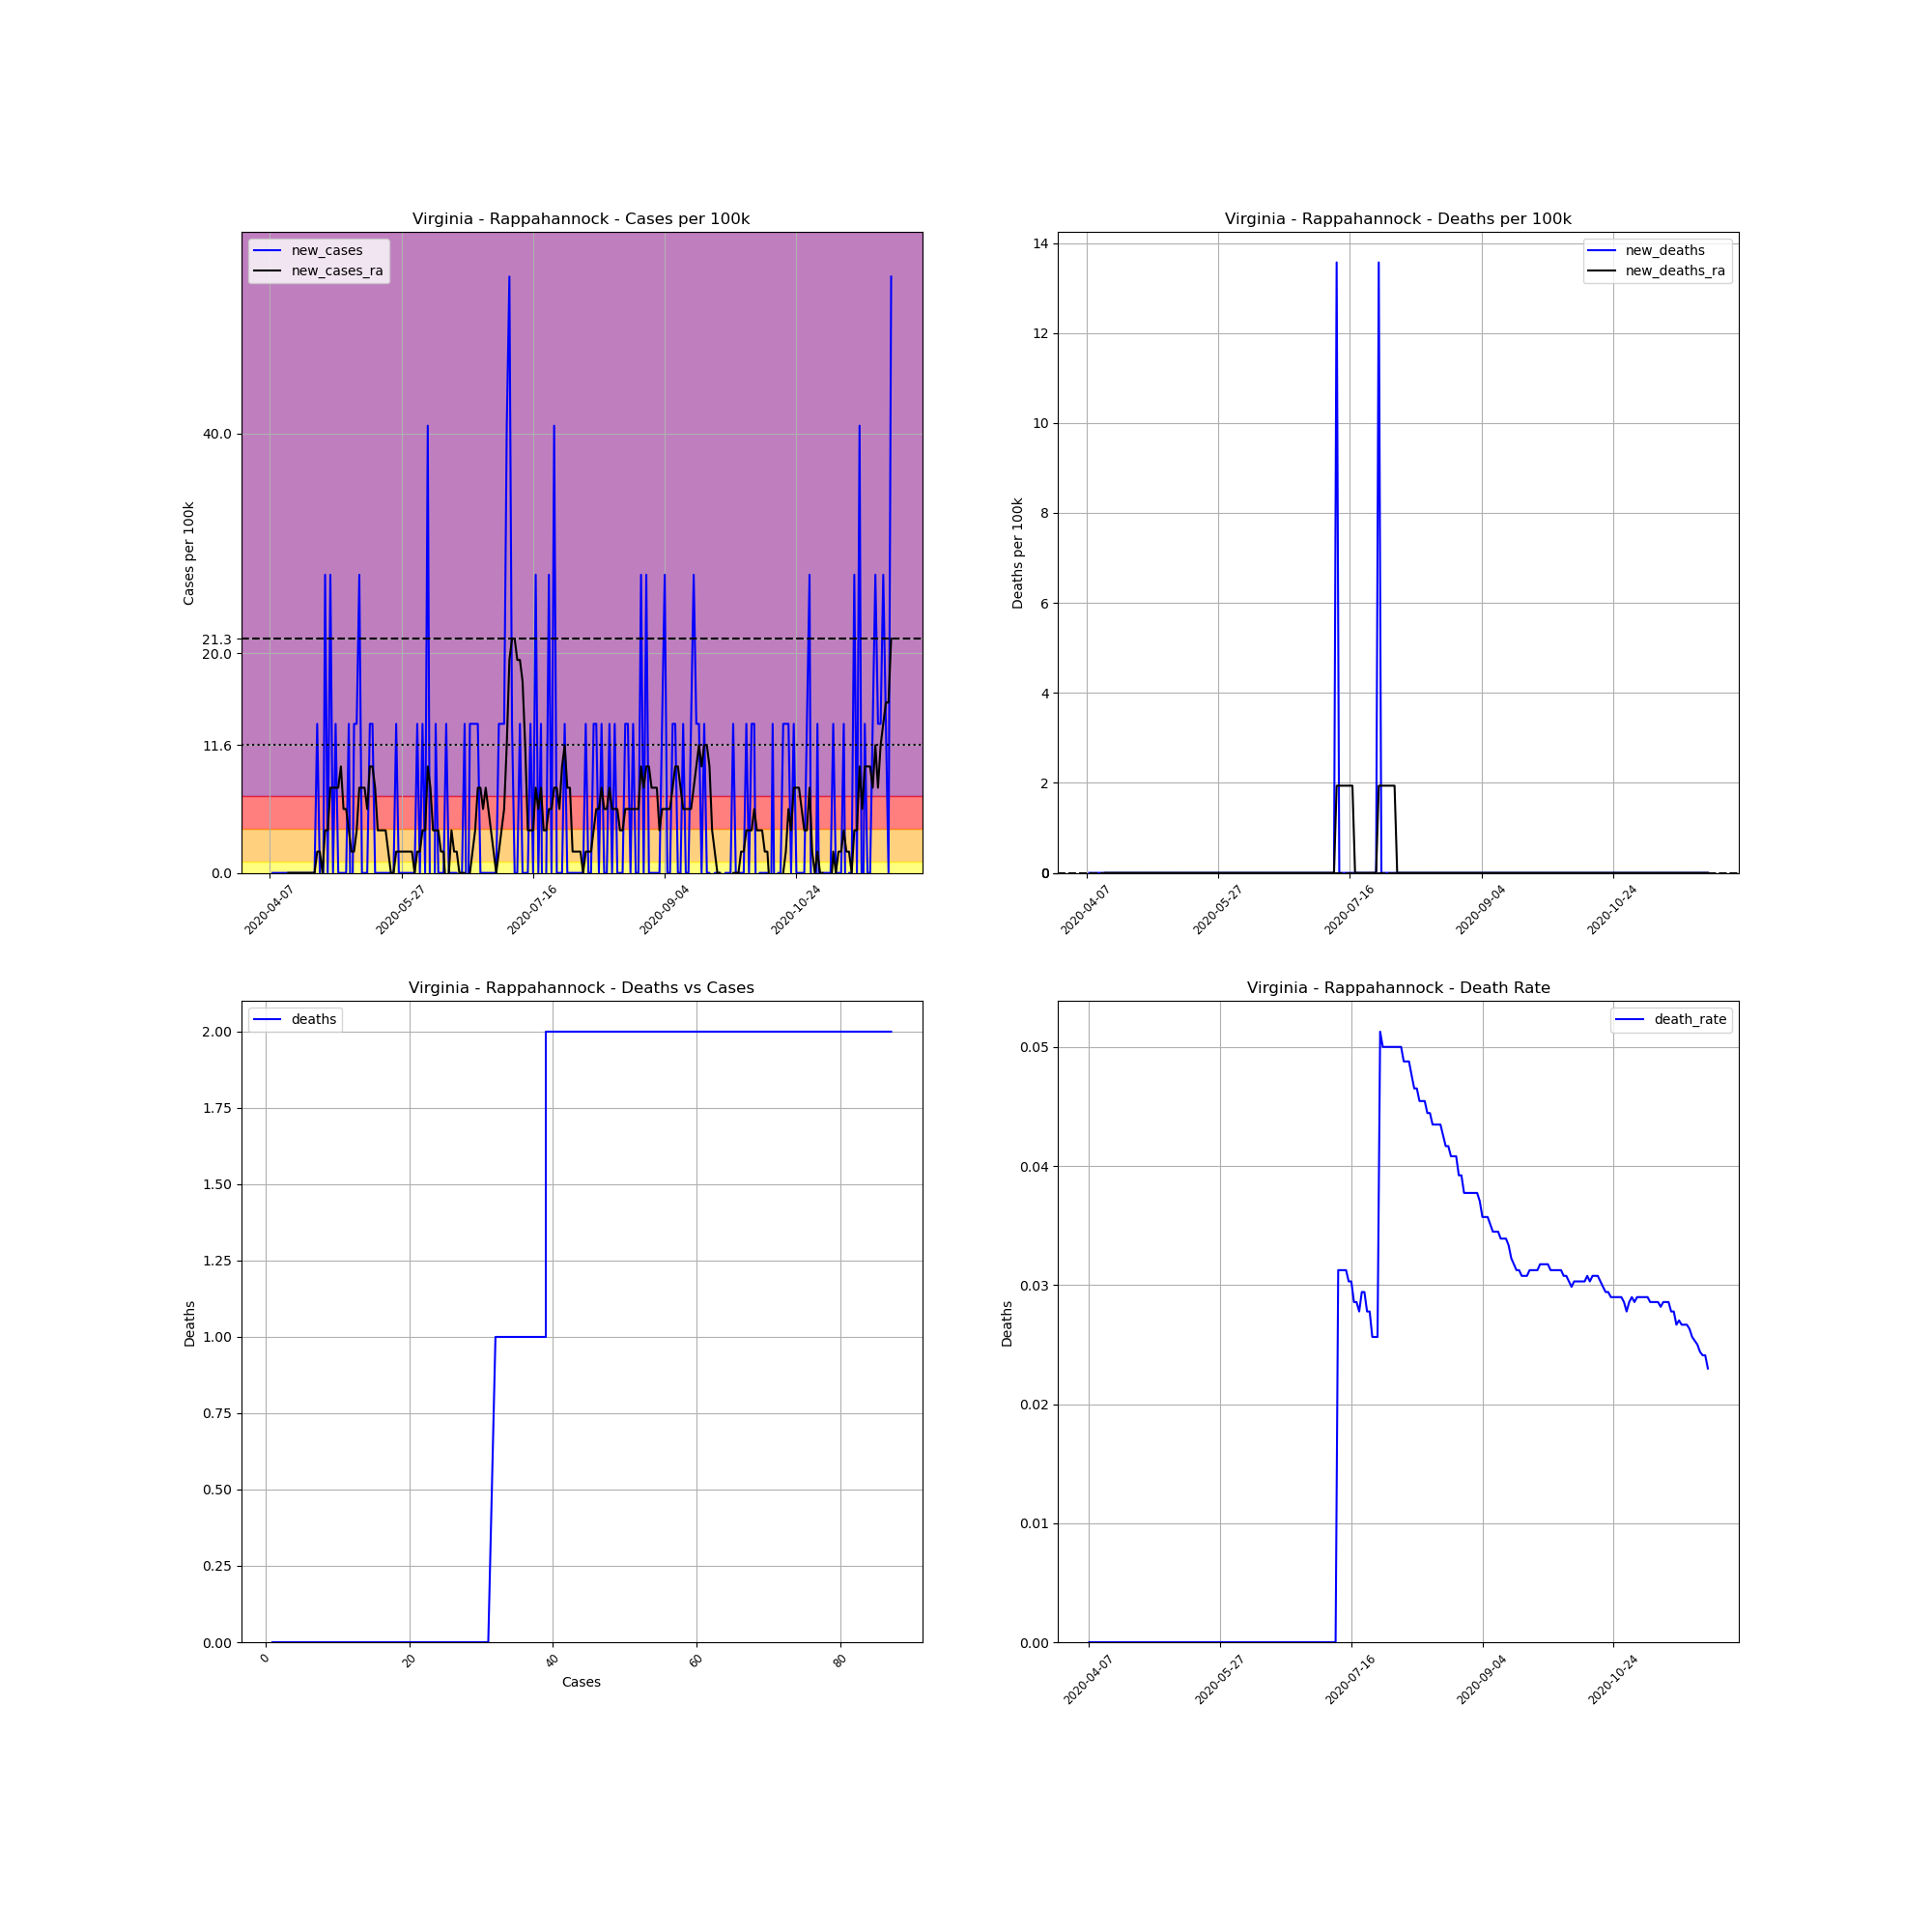

Data behind this chart, as committed beside it:
, date, county, state, fips, cases, deaths, COUNTY, STNAME, CTYNAME, POPESTIMATE2019, cases_per_100k, deaths_per_100k, death_rate, new_cases, new_deaths, new_cases_ra, new_deaths_ra
630233, 2020-04-07, Rappahannock, Virginia, 51157, 1, 0.0, 157, Virginia, Rappahannock, 7370, 13.57, 0.0, 0.0, , , , 
630234, 2020-04-08, Rappahannock, Virginia, 51157, 1, 0.0, 157, Virginia, Rappahannock, 7370, 13.57, 0.0, 0.0, 0.0, 0.0, , 
630235, 2020-04-09, Rappahannock, Virginia, 51157, 1, 0.0, 157, Virginia, Rappahannock, 7370, 13.57, 0.0, 0.0, 0.0, 0.0, , 
630236, 2020-04-10, Rappahannock, Virginia, 51157, 1, 0.0, 157, Virginia, Rappahannock, 7370, 13.57, 0.0, 0.0, 0.0, 0.0, , 
630237, 2020-04-11, Rappahannock, Virginia, 51157, 1, 0.0, 157, Virginia, Rappahannock, 7370, 13.57, 0.0, 0.0, 0.0, 0.0, , 
630238, 2020-04-12, Rappahannock, Virginia, 51157, 1, 0.0, 157, Virginia, Rappahannock, 7370, 13.57, 0.0, 0.0, 0.0, 0.0, , 
630239, 2020-04-13, Rappahannock, Virginia, 51157, 1, 0.0, 157, Virginia, Rappahannock, 7370, 13.57, 0.0, 0.0, 0.0, 0.0, , 
630240, 2020-04-14, Rappahannock, Virginia, 51157, 1, 0.0, 157, Virginia, Rappahannock, 7370, 13.57, 0.0, 0.0, 0.0, 0.0, 0.0, 0.0
630241, 2020-04-15, Rappahannock, Virginia, 51157, 1, 0.0, 157, Virginia, Rappahannock, 7370, 13.57, 0.0, 0.0, 0.0, 0.0, 0.0, 0.0
630242, 2020-04-16, Rappahannock, Virginia, 51157, 1, 0.0, 157, Virginia, Rappahannock, 7370, 13.57, 0.0, 0.0, 0.0, 0.0, 0.0, 0.0
630243, 2020-04-17, Rappahannock, Virginia, 51157, 1, 0.0, 157, Virginia, Rappahannock, 7370, 13.57, 0.0, 0.0, 0.0, 0.0, 0.0, 0.0
630244, 2020-04-18, Rappahannock, Virginia, 51157, 1, 0.0, 157, Virginia, Rappahannock, 7370, 13.57, 0.0, 0.0, 0.0, 0.0, 0.0, 0.0
630245, 2020-04-19, Rappahannock, Virginia, 51157, 1, 0.0, 157, Virginia, Rappahannock, 7370, 13.57, 0.0, 0.0, 0.0, 0.0, 0.0, 0.0
630246, 2020-04-20, Rappahannock, Virginia, 51157, 1, 0.0, 157, Virginia, Rappahannock, 7370, 13.57, 0.0, 0.0, 0.0, 0.0, 0.0, 0.0
630247, 2020-04-21, Rappahannock, Virginia, 51157, 1, 0.0, 157, Virginia, Rappahannock, 7370, 13.57, 0.0, 0.0, 0.0, 0.0, 0.0, 0.0
630248, 2020-04-22, Rappahannock, Virginia, 51157, 1, 0.0, 157, Virginia, Rappahannock, 7370, 13.57, 0.0, 0.0, 0.0, 0.0, 0.0, 0.0
630249, 2020-04-23, Rappahannock, Virginia, 51157, 1, 0.0, 157, Virginia, Rappahannock, 7370, 13.57, 0.0, 0.0, 0.0, 0.0, 0.0, 0.0
630250, 2020-04-24, Rappahannock, Virginia, 51157, 1, 0.0, 157, Virginia, Rappahannock, 7370, 13.57, 0.0, 0.0, 0.0, 0.0, 0.0, 0.0
630251, 2020-04-25, Rappahannock, Virginia, 51157, 2, 0.0, 157, Virginia, Rappahannock, 7370, 27.14, 0.0, 0.0, 13.57, 0.0, 1.938, 0.0
630252, 2020-04-26, Rappahannock, Virginia, 51157, 2, 0.0, 157, Virginia, Rappahannock, 7370, 27.14, 0.0, 0.0, 0.0, 0.0, 1.938, 0.0
630253, 2020-04-27, Rappahannock, Virginia, 51157, 1, 0.0, 157, Virginia, Rappahannock, 7370, 13.57, 0.0, 0.0, -13.57, 0.0, 0.0, 0.0
630254, 2020-04-28, Rappahannock, Virginia, 51157, 3, 0.0, 157, Virginia, Rappahannock, 7370, 40.71, 0.0, 0.0, 27.14, 0.0, 3.877, 0.0
630255, 2020-04-29, Rappahannock, Virginia, 51157, 3, 0.0, 157, Virginia, Rappahannock, 7370, 40.71, 0.0, 0.0, 0.0, 0.0, 3.877, 0.0
630256, 2020-04-30, Rappahannock, Virginia, 51157, 5, 0.0, 157, Virginia, Rappahannock, 7370, 67.84, 0.0, 0.0, 27.14, 0.0, 7.753, 0.0
630257, 2020-05-01, Rappahannock, Virginia, 51157, 5, 0.0, 157, Virginia, Rappahannock, 7370, 67.84, 0.0, 0.0, 0.0, 0.0, 7.753, 0.0
630258, 2020-05-02, Rappahannock, Virginia, 51157, 6, 0.0, 157, Virginia, Rappahannock, 7370, 81.41, 0.0, 0.0, 13.57, 0.0, 7.753, 0.0
630259, 2020-05-03, Rappahannock, Virginia, 51157, 6, 0.0, 157, Virginia, Rappahannock, 7370, 81.41, 0.0, 0.0, 0.0, 0.0, 7.753, 0.0
630260, 2020-05-04, Rappahannock, Virginia, 51157, 6, 0.0, 157, Virginia, Rappahannock, 7370, 81.41, 0.0, 0.0, 0.0, 0.0, 9.692, 0.0
630261, 2020-05-05, Rappahannock, Virginia, 51157, 6, 0.0, 157, Virginia, Rappahannock, 7370, 81.41, 0.0, 0.0, 0.0, 0.0, 5.815, 0.0
630262, 2020-05-06, Rappahannock, Virginia, 51157, 6, 0.0, 157, Virginia, Rappahannock, 7370, 81.41, 0.0, 0.0, 0.0, 0.0, 5.815, 0.0
630263, 2020-05-07, Rappahannock, Virginia, 51157, 7, 0.0, 157, Virginia, Rappahannock, 7370, 94.98, 0.0, 0.0, 13.57, 0.0, 3.877, 0.0
630264, 2020-05-08, Rappahannock, Virginia, 51157, 6, 0.0, 157, Virginia, Rappahannock, 7370, 81.41, 0.0, 0.0, -13.57, 0.0, 1.938, 0.0
630265, 2020-05-09, Rappahannock, Virginia, 51157, 7, 0.0, 157, Virginia, Rappahannock, 7370, 94.98, 0.0, 0.0, 13.57, 0.0, 1.938, 0.0
630266, 2020-05-10, Rappahannock, Virginia, 51157, 8, 0.0, 157, Virginia, Rappahannock, 7370, 108.5, 0.0, 0.0, 13.57, 0.0, 3.877, 0.0
630267, 2020-05-11, Rappahannock, Virginia, 51157, 10, 0.0, 157, Virginia, Rappahannock, 7370, 135.7, 0.0, 0.0, 27.14, 0.0, 7.753, 0.0
630268, 2020-05-12, Rappahannock, Virginia, 51157, 10, 0.0, 157, Virginia, Rappahannock, 7370, 135.7, 0.0, 0.0, 0.0, 0.0, 7.753, 0.0
630269, 2020-05-13, Rappahannock, Virginia, 51157, 10, 0.0, 157, Virginia, Rappahannock, 7370, 135.7, 0.0, 0.0, 0.0, 0.0, 7.753, 0.0
630270, 2020-05-14, Rappahannock, Virginia, 51157, 10, 0.0, 157, Virginia, Rappahannock, 7370, 135.7, 0.0, 0.0, 0.0, 0.0, 5.815, 0.0
630271, 2020-05-15, Rappahannock, Virginia, 51157, 11, 0.0, 157, Virginia, Rappahannock, 7370, 149.3, 0.0, 0.0, 13.57, 0.0, 9.692, 0.0
630272, 2020-05-16, Rappahannock, Virginia, 51157, 12, 0.0, 157, Virginia, Rappahannock, 7370, 162.8, 0.0, 0.0, 13.57, 0.0, 9.692, 0.0
630273, 2020-05-17, Rappahannock, Virginia, 51157, 12, 0.0, 157, Virginia, Rappahannock, 7370, 162.8, 0.0, 0.0, 0.0, 0.0, 7.753, 0.0
630274, 2020-05-18, Rappahannock, Virginia, 51157, 12, 0.0, 157, Virginia, Rappahannock, 7370, 162.8, 0.0, 0.0, 0.0, 0.0, 3.877, 0.0
630275, 2020-05-19, Rappahannock, Virginia, 51157, 12, 0.0, 157, Virginia, Rappahannock, 7370, 162.8, 0.0, 0.0, 0.0, 0.0, 3.877, 0.0
630276, 2020-05-20, Rappahannock, Virginia, 51157, 12, 0.0, 157, Virginia, Rappahannock, 7370, 162.8, 0.0, 0.0, 0.0, 0.0, 3.877, 0.0
630277, 2020-05-21, Rappahannock, Virginia, 51157, 12, 0.0, 157, Virginia, Rappahannock, 7370, 162.8, 0.0, 0.0, 0.0, 0.0, 3.877, 0.0
630278, 2020-05-22, Rappahannock, Virginia, 51157, 12, 0.0, 157, Virginia, Rappahannock, 7370, 162.8, 0.0, 0.0, 0.0, 0.0, 1.938, 0.0
630279, 2020-05-23, Rappahannock, Virginia, 51157, 12, 0.0, 157, Virginia, Rappahannock, 7370, 162.8, 0.0, 0.0, 0.0, 0.0, 2.0301221021717147e-15, 0.0
630280, 2020-05-24, Rappahannock, Virginia, 51157, 12, 0.0, 157, Virginia, Rappahannock, 7370, 162.8, 0.0, 0.0, 0.0, 0.0, 2.0301221021717147e-15, 0.0
630281, 2020-05-25, Rappahannock, Virginia, 51157, 13, 0.0, 157, Virginia, Rappahannock, 7370, 176.4, 0.0, 0.0, 13.57, 0.0, 1.938, 0.0
630282, 2020-05-26, Rappahannock, Virginia, 51157, 13, 0.0, 157, Virginia, Rappahannock, 7370, 176.4, 0.0, 0.0, 0.0, 0.0, 1.938, 0.0
630283, 2020-05-27, Rappahannock, Virginia, 51157, 13, 0.0, 157, Virginia, Rappahannock, 7370, 176.4, 0.0, 0.0, 0.0, 0.0, 1.938, 0.0
630284, 2020-05-28, Rappahannock, Virginia, 51157, 13, 0.0, 157, Virginia, Rappahannock, 7370, 176.4, 0.0, 0.0, 0.0, 0.0, 1.938, 0.0
630285, 2020-05-29, Rappahannock, Virginia, 51157, 13, 0.0, 157, Virginia, Rappahannock, 7370, 176.4, 0.0, 0.0, 0.0, 0.0, 1.938, 0.0
630286, 2020-05-30, Rappahannock, Virginia, 51157, 13, 0.0, 157, Virginia, Rappahannock, 7370, 176.4, 0.0, 0.0, 0.0, 0.0, 1.938, 0.0
630287, 2020-05-31, Rappahannock, Virginia, 51157, 13, 0.0, 157, Virginia, Rappahannock, 7370, 176.4, 0.0, 0.0, 0.0, 0.0, 1.938, 0.0
630288, 2020-06-01, Rappahannock, Virginia, 51157, 13, 0.0, 157, Virginia, Rappahannock, 7370, 176.4, 0.0, 0.0, 0.0, 0.0, 2.0301221021717147e-15, 0.0
630289, 2020-06-02, Rappahannock, Virginia, 51157, 14, 0.0, 157, Virginia, Rappahannock, 7370, 190, 0.0, 0.0, 13.57, 0.0, 1.938, 0.0
630290, 2020-06-03, Rappahannock, Virginia, 51157, 14, 0.0, 157, Virginia, Rappahannock, 7370, 190, 0.0, 0.0, 0.0, 0.0, 1.938, 0.0
630291, 2020-06-04, Rappahannock, Virginia, 51157, 15, 0.0, 157, Virginia, Rappahannock, 7370, 203.5, 0.0, 0.0, 13.57, 0.0, 3.877, 0.0
630292, 2020-06-05, Rappahannock, Virginia, 51157, 15, 0.0, 157, Virginia, Rappahannock, 7370, 203.5, 0.0, 0.0, 0.0, 0.0, 3.877, 0.0
... 177 more rows
